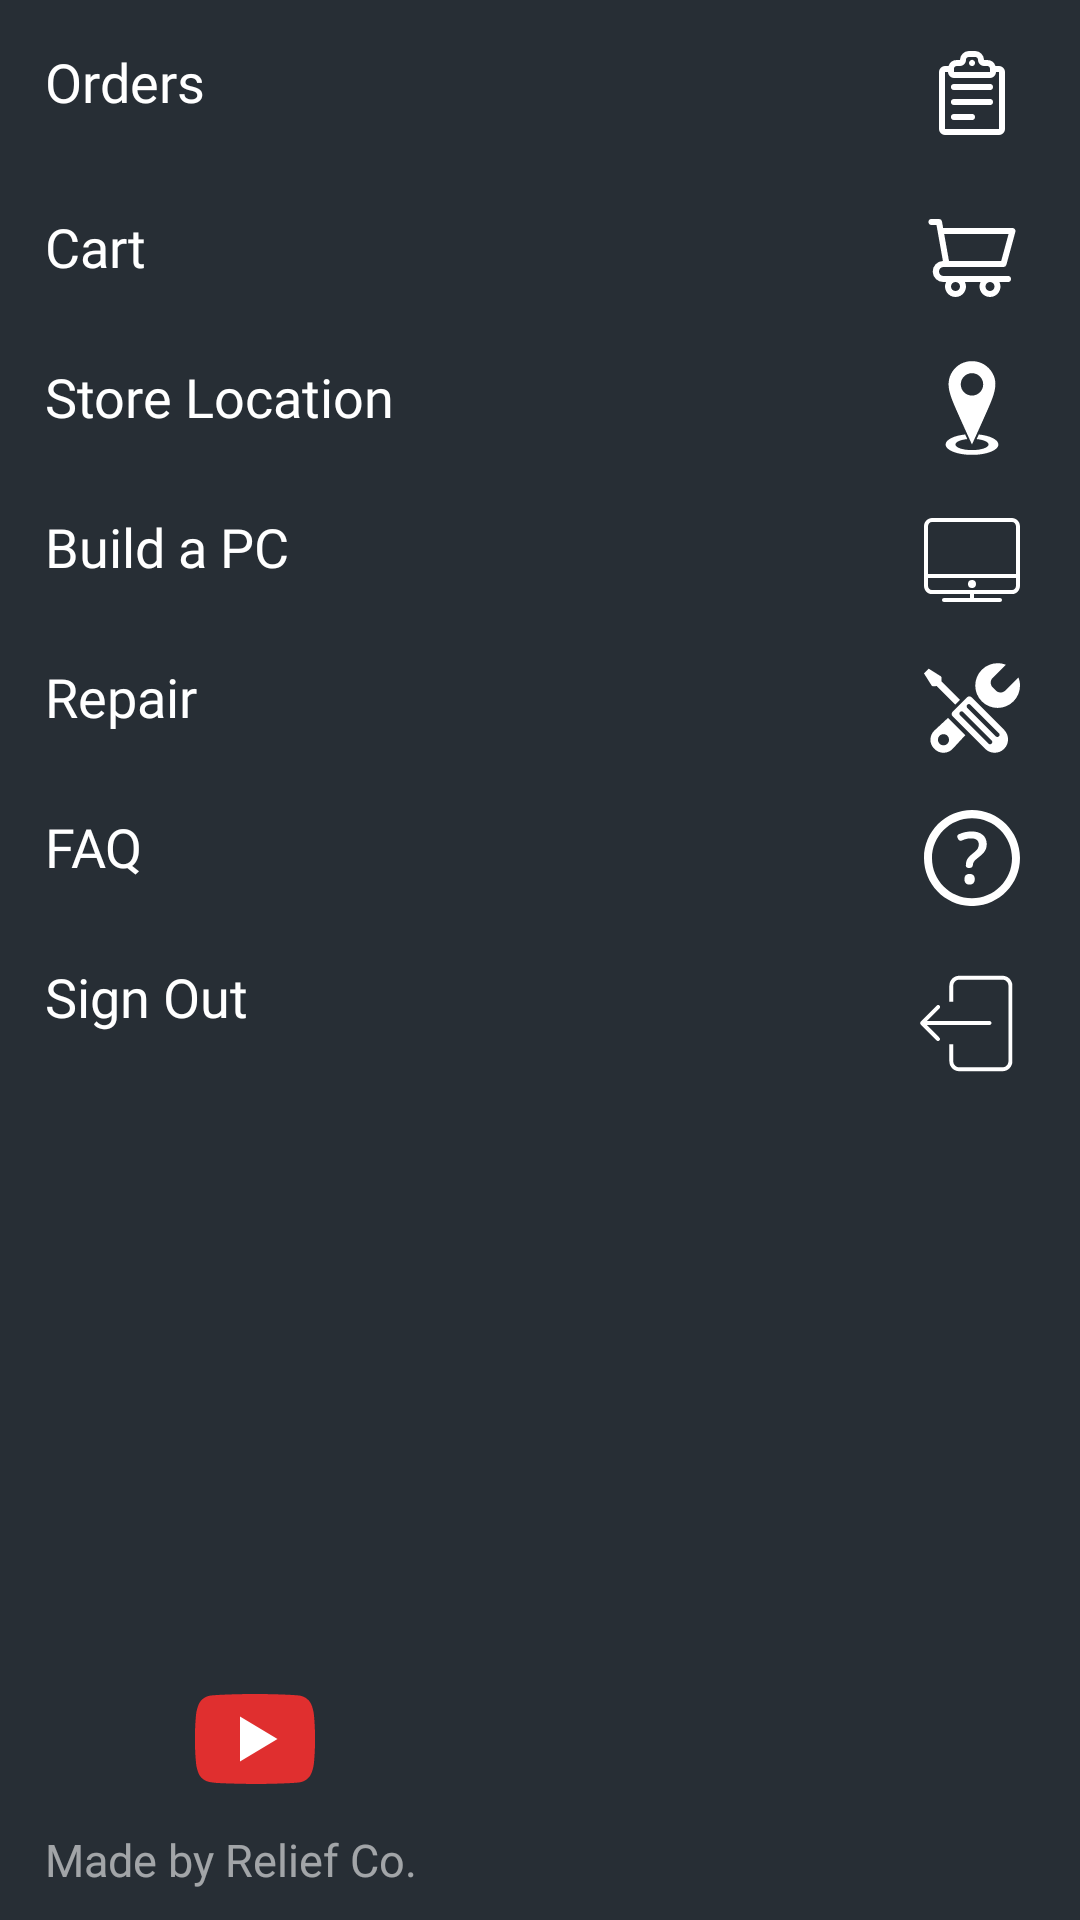

The Android layout XML behind this screen, and the referenced resources:
<!-- AndroidManifest.xml: application theme AppTheme -->
<!-- res/layout/nav_body_layout.xml -->
<?xml version="1.0" encoding="utf-8"?>
<LinearLayout xmlns:android="http://schemas.android.com/apk/res/android"
              android:orientation="vertical"
              android:layout_width="match_parent"
              android:layout_height="match_parent"
              android:background="@color/navBody"
              android:padding="10dp"
              android:paddingStart="15dp"

>
    <LinearLayout
            android:layout_marginTop="5dp"
            android:orientation="horizontal"
            android:layout_width="match_parent"
            android:layout_height="50dp"
            android:background="@color/navBody"
            android:weightSum="100"
            android:onClick="navBodyOnClick"
            android:id="@+id/LL_orders"
    >
        <TextView android:layout_width="0dp"
                  android:layout_height="wrap_content"
                  android:text="Orders"
                  android:textColor="@color/colorWhite"
                  android:textSize="18sp"
                  android:fontFamily="@font/montserrat"
                  android:layout_weight="80"
        />
        <ImageView android:layout_width="0dp"
                   android:layout_height="32dp"
                   android:src="@drawable/icon_orders"
                   android:layout_weight="20"
                   android:paddingStart="15dp"
        />
    </LinearLayout>
    <LinearLayout
            android:orientation="horizontal"
            android:layout_width="match_parent"
            android:layout_height="50dp"
            android:background="@color/navBody"
            android:weightSum="100"
            android:onClick="navBodyOnClick"
            android:id="@+id/LL_cart"
            android:paddingTop="5dp"

    >
        <TextView android:layout_width="0dp"
                  android:layout_height="wrap_content"
                  android:text="Cart"
                  android:textColor="@color/colorWhite"
                  android:textSize="18sp"
                  android:fontFamily="@font/montserrat"
                  android:layout_weight="80"
        />
        <ImageView android:layout_width="0dp"
                   android:layout_height="32dp"
                   android:src="@drawable/icon_cart"
                   android:layout_weight="20"
                   android:paddingStart="15dp"
        />
    </LinearLayout>
    <LinearLayout
            android:orientation="horizontal"
            android:layout_width="match_parent"
            android:layout_height="50dp"
            android:background="@color/navBody"
            android:weightSum="100"
            android:onClick="navBodyOnClick"
            android:id="@+id/LL_location"
            android:paddingTop="5dp"

    >
        <TextView android:layout_width="0dp"
                  android:layout_height="wrap_content"
                  android:text="Store Location"
                  android:textColor="@color/colorWhite"
                  android:textSize="18sp"
                  android:fontFamily="@font/montserrat"
                  android:layout_weight="80"
        />
        <ImageView android:layout_width="0dp"
                   android:layout_height="32dp"
                   android:src="@drawable/icon_location"
                   android:layout_weight="20"
                   android:paddingStart="15dp"
        />
    </LinearLayout>
    <LinearLayout
            android:orientation="horizontal"
            android:layout_width="match_parent"
            android:layout_height="50dp"
            android:background="@color/navBody"
            android:weightSum="100"
            android:onClick="navBodyOnClick"
            android:paddingTop="5dp"
            android:id="@+id/LL_build"
    >
        <TextView android:layout_width="0dp"
                  android:layout_height="wrap_content"
                  android:text="Build a PC"
                  android:textColor="@color/colorWhite"
                  android:textSize="18sp"
                  android:fontFamily="@font/montserrat"
                  android:layout_weight="80"
        />
        <ImageView android:layout_width="0dp"
                   android:layout_height="32dp"
                   android:src="@drawable/icon_computer"
                   android:layout_weight="20"
                   android:paddingStart="15dp"
        />
    </LinearLayout>
    <LinearLayout
            android:orientation="horizontal"
            android:layout_width="match_parent"
            android:layout_height="50dp"
            android:background="@color/navBody"
            android:paddingTop="5dp"

            android:weightSum="100"
            android:onClick="navBodyOnClick"
            android:id="@+id/LL_repair"
    >
        <TextView android:layout_width="0dp"
                  android:layout_height="wrap_content"
                  android:text="Repair"
                  android:textColor="@color/colorWhite"
                  android:textSize="18sp"
                  android:fontFamily="@font/montserrat"
                  android:layout_weight="80"
        />
        <ImageView android:layout_width="0dp"
                   android:layout_height="32dp"
                   android:src="@drawable/icon_repair"
                   android:layout_weight="20"
                   android:paddingStart="15dp"
        />
    </LinearLayout>
    <LinearLayout
            android:orientation="horizontal"
            android:layout_width="match_parent"
            android:layout_height="50dp"
            android:background="@color/navBody"
            android:paddingTop="5dp"

            android:weightSum="100"
            android:onClick="navBodyOnClick"
            android:id="@+id/LL_faq"
    >
        <TextView android:layout_width="0dp"
                  android:layout_height="wrap_content"
                  android:text="FAQ"
                  android:textColor="@color/colorWhite"
                  android:textSize="18sp"
                  android:fontFamily="@font/montserrat"
                  android:layout_weight="80"
        />
        <ImageView android:layout_width="0dp"
                   android:layout_height="32dp"
                   android:src="@drawable/icon_faqs"
                   android:layout_weight="20"
                   android:paddingStart="15dp"
        />
    </LinearLayout>
    <LinearLayout
            android:orientation="horizontal"
            android:layout_width="match_parent"
            android:layout_height="50dp"
            android:background="@color/navBody"
            android:paddingTop="5dp"

            android:weightSum="100"
            android:onClick="navBodyOnClick"
            android:id="@+id/LL_signOut"
    >
        <TextView android:layout_width="0dp"
                  android:layout_height="wrap_content"
                  android:text="Sign Out"
                  android:textColor="@color/colorWhite"
                  android:textSize="18sp"
                  android:fontFamily="@font/montserrat"
                  android:layout_weight="80"
        />
        <ImageView android:layout_width="0dp"
                   android:layout_height="42dp"
                   android:src="@drawable/icon_signout"
                   android:layout_weight="20"
                   android:paddingStart="15dp"
        />
    </LinearLayout>
<LinearLayout android:layout_width="match_parent"
              android:layout_height="match_parent"
android:orientation="vertical"
android:gravity="bottom">
    <LinearLayout
            android:orientation="horizontal"
            android:layout_width="match_parent"
            android:layout_height="wrap_content"
            android:background="@color/navBody"
            android:paddingBottom="10dp"
    >
        <ImageView android:layout_width="40dp"
                   android:layout_height="40dp"
                   android:background="@drawable/iconfinder_square_facebook_317727"
                   android:onClick="navBodyOnClick"
                   android:id="@+id/mg_facebookIconNavBody"
        />
        <ImageView android:layout_width="40dp"
                   android:layout_height="40dp"
                   android:background="@drawable/ic_iconfinder_youtube_317714"
                   android:layout_marginStart="10dp"
                   android:onClick="navBodyOnClick"
                   android:id="@+id/mg_youtubeIconNavBody"

        />

    </LinearLayout>
    <TextView android:layout_width="match_parent"
              android:layout_height="wrap_content"
              android:text="Made by Relief Co."
              android:gravity="bottom"
              android:textSize="15sp"
              android:textColor="#92FFFFFF"
              android:fontFamily="@font/montserrat"/>

</LinearLayout>




</LinearLayout>
<!-- resources referenced by this layout -->
<resources>
  <color name="colorWhite">#FFFFFF</color>
  <color name="navBody">#272E35</color>
  <!-- drawable ic_iconfinder_youtube_317714 (drawable) -->
  <vector android:height="40dp" android:viewportHeight="32"
      android:viewportWidth="32" android:width="40dp" xmlns:android="http://schemas.android.com/apk/res/android">
      <path android:fillColor="#E02F2F" android:pathData="M31.67,9.179c0,0 -0.312,-2.353 -1.271,-3.389c-1.217,-1.358 -2.58,-1.366 -3.205,-1.443C22.717,4 16.002,4 16.002,4h-0.015c0,0 -6.715,0 -11.191,0.347C4.171,4.424 2.809,4.432 1.591,5.79C0.633,6.826 0.32,9.179 0.32,9.179S0,11.94 0,14.701v2.588c0,2.763 0.32,5.523 0.32,5.523s0.312,2.352 1.271,3.386c1.218,1.358 2.815,1.317 3.527,1.459C7.677,27.919 15.995,28 15.995,28s6.722,-0.012 11.199,-0.355c0.625,-0.08 1.988,-0.088 3.205,-1.446c0.958,-1.034 1.271,-3.386 1.271,-3.386s0.32,-2.761 0.32,-5.523v-2.588C31.99,11.94 31.67,9.179 31.67,9.179z"/>
      <path android:fillColor="#FFFFFF" android:pathData="M12,10l0,12l10,-6z"/>
  </vector>
  <!-- drawable icon_cart (drawable) -->
  <vector android:height="30dp" android:viewportHeight="64"
      android:viewportWidth="64" android:width="30dp" xmlns:android="http://schemas.android.com/apk/res/android">
      <path android:fillColor="#ffffff" android:pathData="m13,38l40,0a2,2 0,0 0,1.93 -1.47l6,-22a2,2 0,0 0,-1.93 -2.53l-46.25,0l-0.75,-4.35a2,2 0,0 0,-2 -1.65l-5,0a2,2 0,0 0,0 4l3.33,0l4.28,24a7,7 0,0 0,0.39 14l1.68,0a7,7 0,1 0,12.64 0l10.36,0a7,7 0,1 0,12.64 0l5.68,0a2,2 0,0 0,0 -4l-43,0a3,3 0,0 1,0 -6zM56.38,16l-4.91,18l-34.8,0l-3.21,-18l42.92,0zM24,51a3,3 0,1 1,-3 -3a3,3 0,0 1,3 3zM47,51a3,3 0,1 1,-3 -3a3,3 0,0 1,3 3z"/>
  </vector>
  <!-- drawable icon_location (drawable) -->
  <vector xmlns:android="http://schemas.android.com/apk/res/android"
      android:width="512dp"
      android:height="512dp"
      android:viewportWidth="512"
      android:viewportHeight="512">
    <path
        android:pathData="m255.9,6c-21.7,0 -43.4,5.3 -62.3,16c-33.9,19.2 -57.9,55.3 -61.9,94.1c-3.7,36.1 8.9,71.8 22,105.7c15.1,38.9 102.1,228.9 102.1,228.9s87.6,-191.4 102.8,-230.9c13.1,-34.2 25.7,-70.2 21.2,-106.5c-5.2,-42.1 -34.7,-79.9 -73.6,-96.8c-15.7,-7 -33,-10.5 -50.3,-10.5zM255.9,189.8c-33,0 -59.8,-26.8 -59.8,-59.8s26.8,-59.8 59.8,-59.8s59.8,26.8 59.8,59.8s-26.7,59.8 -59.8,59.8z"
        android:fillColor="#ffffff"/>
    <path
        android:pathData="m292.2,397.1c-4.1,8.9 -7.9,17.2 -11.4,24.7c36.8,3.6 63.6,15.2 63.6,28.8c0,16.6 -39.6,30 -88.4,30c-48.8,0 -88.4,-13.4 -88.4,-30c0,-13.6 26.8,-25.2 63.5,-28.8c-3.5,-7.4 -7.4,-15.8 -11.4,-24.7c-60.2,6.3 -104.5,27.9 -104.5,53.5c0,30.6 63.1,55.4 140.8,55.4s140.8,-24.8 140.8,-55.4c0,-25.6 -44.4,-47.2 -104.6,-53.5z"
        android:fillColor="#ffffff"/>
  </vector>
  <!-- drawable icon_signout (drawable) -->
  <vector android:height="30dp" android:viewportHeight="128"
      android:viewportWidth="128" android:width="30dp" xmlns:android="http://schemas.android.com/apk/res/android">
      <path android:fillColor="#ffffff" android:pathData="m28.2,46.3l-16.3,16.4c-0.4,0.4 -0.6,0.9 -0.6,1.4c0,0.6 0.2,1.1 0.6,1.4l16.2,16.2c0.8,0.8 2,0.8 2.8,0c0.4,-0.4 0.6,-0.9 0.6,-1.4s-0.2,-1.1 -0.6,-1.4l-12.8,-12.9l63.7,0c1.1,0 2,-0.9 2,-2s-0.9,-2 -2,-2l-63.7,0l12.9,-12.9c0.4,-0.4 0.6,-0.9 0.6,-1.4s-0.2,-1 -0.6,-1.4c-0.7,-0.8 -2,-0.8 -2.8,0z"/>
      <path android:fillColor="#ffffff" android:pathData="m95,16l-44,0c-5.5,0 -10,4.5 -10,10l0,16.3l4,0l0,-16.3c0,-3.3 2.7,-6 6,-6l44,0c3.3,0 6,2.7 6,6l0,77c0,3.3 -2.7,6 -6,6l-44,0c-3.3,0 -6,-2.7 -6,-6l0,-17.3l-4,0l0,17.3c0,5.5 4.5,10 10,10l44,0c5.5,0 10,-4.5 10,-10l0,-77c0,-5.5 -4.5,-10 -10,-10z"/>
  </vector>
  <style name="AppTheme" parent="Theme.AppCompat.Light.NoActionBar">
          
          <item name="colorPrimary">@color/colorPrimary</item>
          <item name="colorPrimaryDark">@color/colorPrimaryDark</item>
          <item name="colorAccent">@color/colorAccent</item>
      </style>
  <color name="colorPrimary">#CE0000</color>
  <color name="colorPrimaryDark">#690503</color>
  <color name="colorAccent">#000000</color>
</resources>
